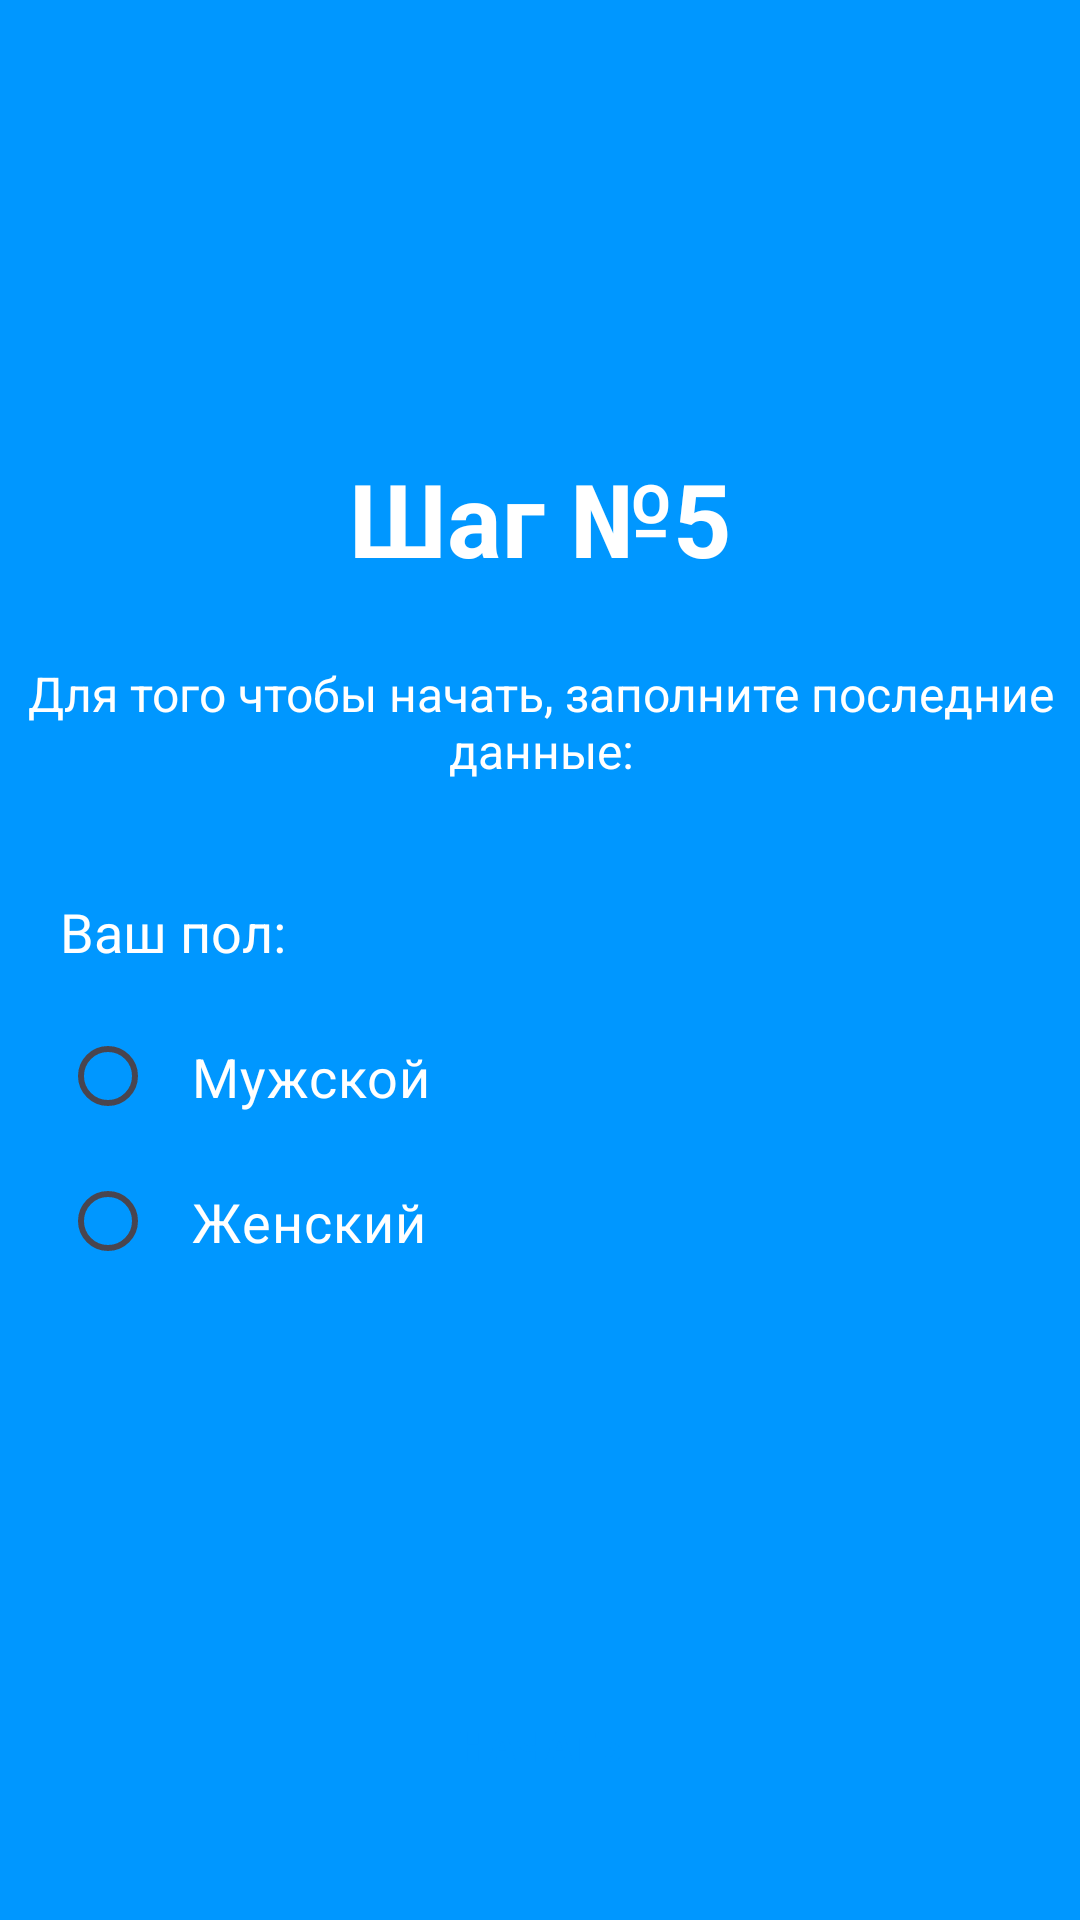

Reconstruct the res/layout file that produces this screen, plus the resources it refers to.
<!-- AndroidManifest.xml: application theme Theme.ExpertSystem_Degtinnikov -->
<!-- res/layout/step_5.xml -->
<?xml version="1.0" encoding="utf-8"?>
<androidx.constraintlayout.widget.ConstraintLayout xmlns:android="http://schemas.android.com/apk/res/android"
    xmlns:app="http://schemas.android.com/apk/res-auto"
    xmlns:tools="http://schemas.android.com/tools"
    android:layout_width="match_parent"
    android:layout_height="match_parent"
    android:background="#0097FF"
    android:onClick="OnLayout">

    <TextView
        android:id="@+id/textViewStep5"
        android:layout_width="wrap_content"
        android:layout_height="wrap_content"
        android:layout_marginTop="150dp"
        android:text="Шаг №5"
        android:textColor="@color/white"
        android:textSize="34sp"
        android:textStyle="bold"
        app:layout_constraintEnd_toEndOf="parent"
        app:layout_constraintStart_toStartOf="parent"
        app:layout_constraintTop_toTopOf="parent" />

    <TextView
        android:id="@+id/textViewDescription"
        android:layout_width="377dp"
        android:layout_height="43dp"
        android:layout_marginTop="24dp"
        android:gravity="center"
        android:text="Для того чтобы начать, заполните последние данные:"
        android:textColor="@color/white"
        android:textSize="16sp"
        app:layout_constraintEnd_toEndOf="parent"
        app:layout_constraintStart_toStartOf="parent"
        app:layout_constraintTop_toBottomOf="@+id/textViewStep5" />

    <TextView
        android:id="@+id/textViewGenderLabel"
        android:layout_width="wrap_content"
        android:layout_height="wrap_content"
        android:layout_marginStart="20dp"
        android:layout_marginTop="36dp"
        android:text="Ваш пол:"
        android:textColor="@color/white"
        android:textSize="18sp"
        app:layout_constraintStart_toStartOf="parent"
        app:layout_constraintTop_toBottomOf="@+id/textViewDescription" />

    <RadioGroup
        android:id="@+id/rgGender"
        android:layout_width="0dp"
        android:layout_height="wrap_content"
        android:layout_marginStart="20dp"
        android:layout_marginTop="12dp"
        android:layout_marginEnd="20dp"
        android:onClick="OnLayout"
        app:layout_constraintEnd_toEndOf="parent"
        app:layout_constraintStart_toStartOf="parent"
        app:layout_constraintTop_toBottomOf="@+id/textViewGenderLabel">

        <RadioButton
            android:id="@+id/radioMale"
            android:layout_width="match_parent"
            android:layout_height="wrap_content"
            android:padding="12dp"
            android:text="Мужской"
            android:textColor="@color/white"
            android:textSize="18sp" />

        <RadioButton
            android:id="@+id/radioFemale"
            android:layout_width="match_parent"
            android:layout_height="wrap_content"
            android:padding="12dp"
            android:text="Женский"
            android:textColor="@color/white"
            android:textSize="18sp" />

    </RadioGroup>

    <androidx.appcompat.widget.AppCompatButton
        android:id="@+id/btnStart"
        android:layout_width="0dp"
        android:layout_height="60dp"
        android:layout_marginStart="20dp"
        android:layout_marginTop="40dp"
        android:layout_marginEnd="20dp"
        android:layout_marginBottom="28dp"
        android:background="@drawable/btn_style"
        android:onClick="OnLayout"
        android:text="НАЧАТЬ"
        android:textColor="#0097FF"
        android:textStyle="bold"
        app:layout_constraintBottom_toBottomOf="parent"
        app:layout_constraintEnd_toEndOf="parent"
        app:layout_constraintStart_toStartOf="parent"
        app:layout_constraintTop_toBottomOf="@+id/radioGroupGender" />

</androidx.constraintlayout.widget.ConstraintLayout>
<!-- resources referenced by this layout -->
<resources>
  <style name="Theme.ExpertSystem_Degtinnikov" parent="Base.Theme.ExpertSystem_Degtinnikov" />
  <style name="Base.Theme.ExpertSystem_Degtinnikov" parent="Theme.Material3.DayNight.NoActionBar">
          
          
      </style>
  <!-- not gathered from this repository: default colours our renderer supplied (Android Studio template values) -->
  <color name="white">#FFFFFFFF</color>
</resources>
